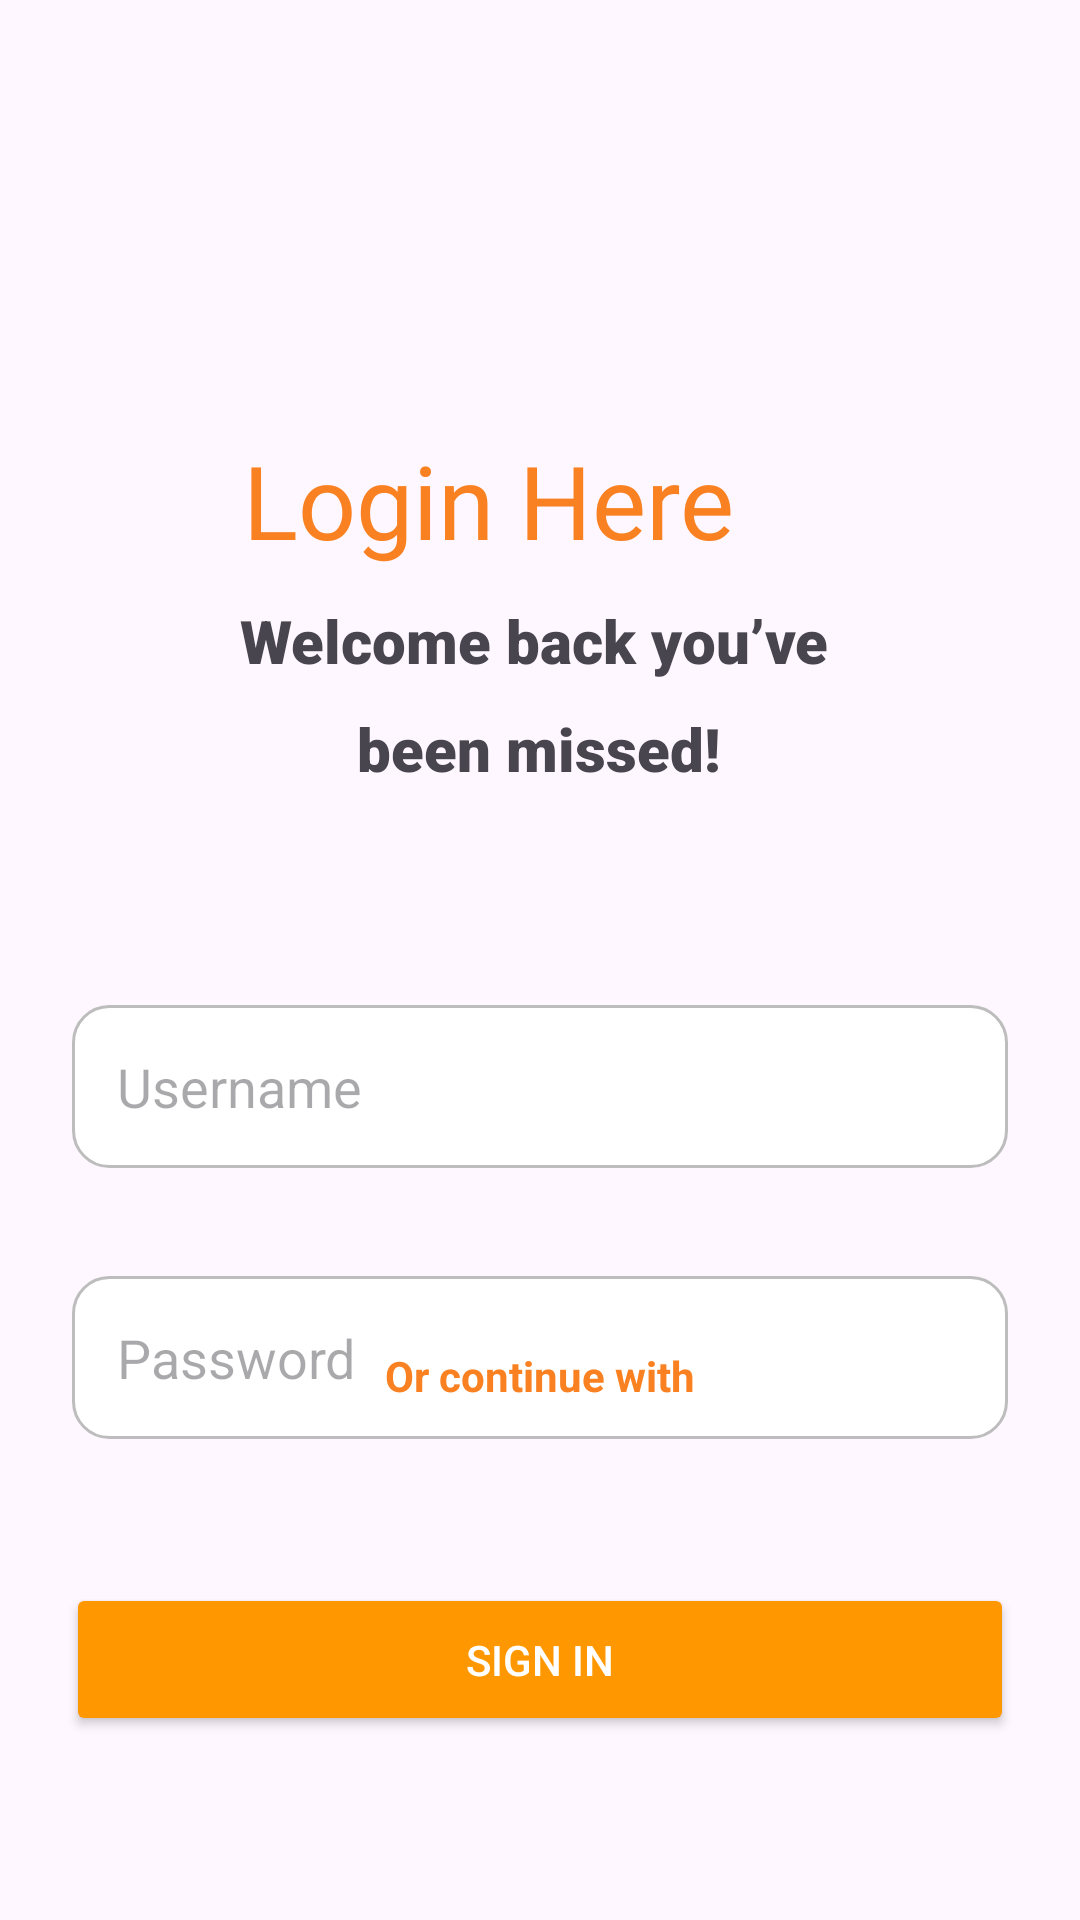

Produce the Android XML layout that renders to this screen, including the resource entries it uses.
<!-- AndroidManifest.xml: application theme Theme.Eksportfigmafitcle -->
<!-- res/layout/activity_main.xml -->
<?xml version="1.0" encoding="utf-8"?>
<androidx.constraintlayout.widget.ConstraintLayout xmlns:android="http://schemas.android.com/apk/res/android"
    xmlns:app="http://schemas.android.com/apk/res-auto"
    xmlns:tools="http://schemas.android.com/tools"
    android:id="@+id/main"
    android:layout_width="match_parent"
    android:layout_height="match_parent"
    tools:context=".MainActivity">


    <TextView
        android:id="@+id/textView"
        android:layout_width="201dp"
        android:layout_height="66dp"
        android:layout_marginTop="144dp"
        android:fontFamily="@font/poppins_bold"
        android:text="Login Here"
        android:textColor="#F98121"
        android:textColorLink="#F98121"
        android:textSize="34sp"
        app:layout_constraintEnd_toEndOf="parent"
        app:layout_constraintHorizontal_bias="0.509"
        app:layout_constraintStart_toStartOf="parent"
        app:layout_constraintTop_toTopOf="parent" />

    <TextView
        android:id="@+id/textView3"
        android:layout_width="wrap_content"
        android:layout_height="wrap_content"
        android:layout_marginTop="200dp"
        android:fontFamily="sans-serif-black"
        android:text="Welcome back you’ve "
        android:textSize="20sp"
        app:layout_constraintEnd_toEndOf="parent"
        app:layout_constraintHorizontal_bias="0.504"
        app:layout_constraintStart_toStartOf="parent"
        app:layout_constraintTop_toTopOf="parent" />

    <TextView
        android:id="@+id/textView4"
        android:layout_width="wrap_content"
        android:layout_height="wrap_content"
        android:layout_marginTop="236dp"
        android:fontFamily="sans-serif-black"
        android:text="been missed!"
        android:textSize="20sp"
        app:layout_constraintEnd_toEndOf="parent"
        app:layout_constraintHorizontal_bias="0.498"
        app:layout_constraintStart_toStartOf="parent"
        app:layout_constraintTop_toTopOf="parent" />

    <EditText
        android:id="@+id/username"
        android:layout_width="0dp"
        android:layout_height="wrap_content"
        android:layout_marginHorizontal="24dp"
        android:layout_marginTop="72dp"
        android:background="@drawable/rounded_corner"
        android:fontFamily="sans-serif"
        android:hint="Username"
        android:inputType="text"
        android:padding="15dp"
        app:layout_constraintEnd_toEndOf="parent"
        app:layout_constraintStart_toStartOf="parent"
        app:layout_constraintTop_toBottomOf="@id/textView4" />

    <EditText
        android:id="@+id/password"
        android:layout_width="match_parent"
        android:layout_height="wrap_content"
        android:layout_marginHorizontal="24dp"
        android:layout_marginTop="36dp"
        android:background="@drawable/rounded_corner"
        android:fontFamily="sans-serif"
        android:hint="Password"
        android:inputType="textPassword"
        android:padding="15dp"
        app:layout_constraintEnd_toEndOf="parent"
        app:layout_constraintStart_toStartOf="parent"
        app:layout_constraintTop_toBottomOf="@id/username" />

    <Button
        android:id="@+id/LoginButton"
        android:layout_width="match_parent"
        android:layout_height="wrap_content"
        android:layout_marginHorizontal="22dp"
        android:layout_marginTop="48dp"
        android:backgroundTint="#FF9800"
        android:padding="16dp"
        android:text="Sign In"
        android:textColor="#FFFFFF"
        app:layout_constraintEnd_toEndOf="parent"
        app:layout_constraintHorizontal_bias="0.454"
        app:layout_constraintStart_toStartOf="parent"
        app:layout_constraintTop_toBottomOf="@id/password" />

    <TextView
        android:id="@+id/textView8"
        android:layout_width="wrap_content"
        android:layout_height="wrap_content"
        android:layout_marginBottom="172dp"
        android:text="Or continue with"
        android:textColor="#F98121"
        android:textStyle="bold"
        app:layout_constraintBottom_toBottomOf="parent"
        app:layout_constraintEnd_toEndOf="parent"
        app:layout_constraintStart_toStartOf="parent" />

    <ImageView
        android:id="@+id/imageView"
        android:layout_width="wrap_content"
        android:layout_height="wrap_content"
        android:layout_marginBottom="112dp"
        app:layout_constraintBottom_toBottomOf="parent"
        app:layout_constraintEnd_toEndOf="parent"
        app:layout_constraintHorizontal_bias="0.497"
        app:layout_constraintStart_toStartOf="parent"
        app:srcCompat="@drawable/socialmediak" />


</androidx.constraintlayout.widget.ConstraintLayout>
<!-- resources referenced by this layout -->
<resources>
  <!-- drawable rounded_corner (drawable) -->
  <?xml version="1.0" encoding="utf-8"?>
  <shape xmlns:android="http://schemas.android.com/apk/res/android">
      <solid android:color="#FFFFFF" />
      <corners android:radius="12dp" />
      <stroke
          android:width="1dp"
          android:color="#BDBDBD" />
  </shape>
  <style name="Theme.Eksportfigmafitcle" parent="Base.Theme.Eksportfigmafitcle" />
  <style name="Base.Theme.Eksportfigmafitcle" parent="Theme.Material3.DayNight.NoActionBar">
          
          
      </style>
</resources>
